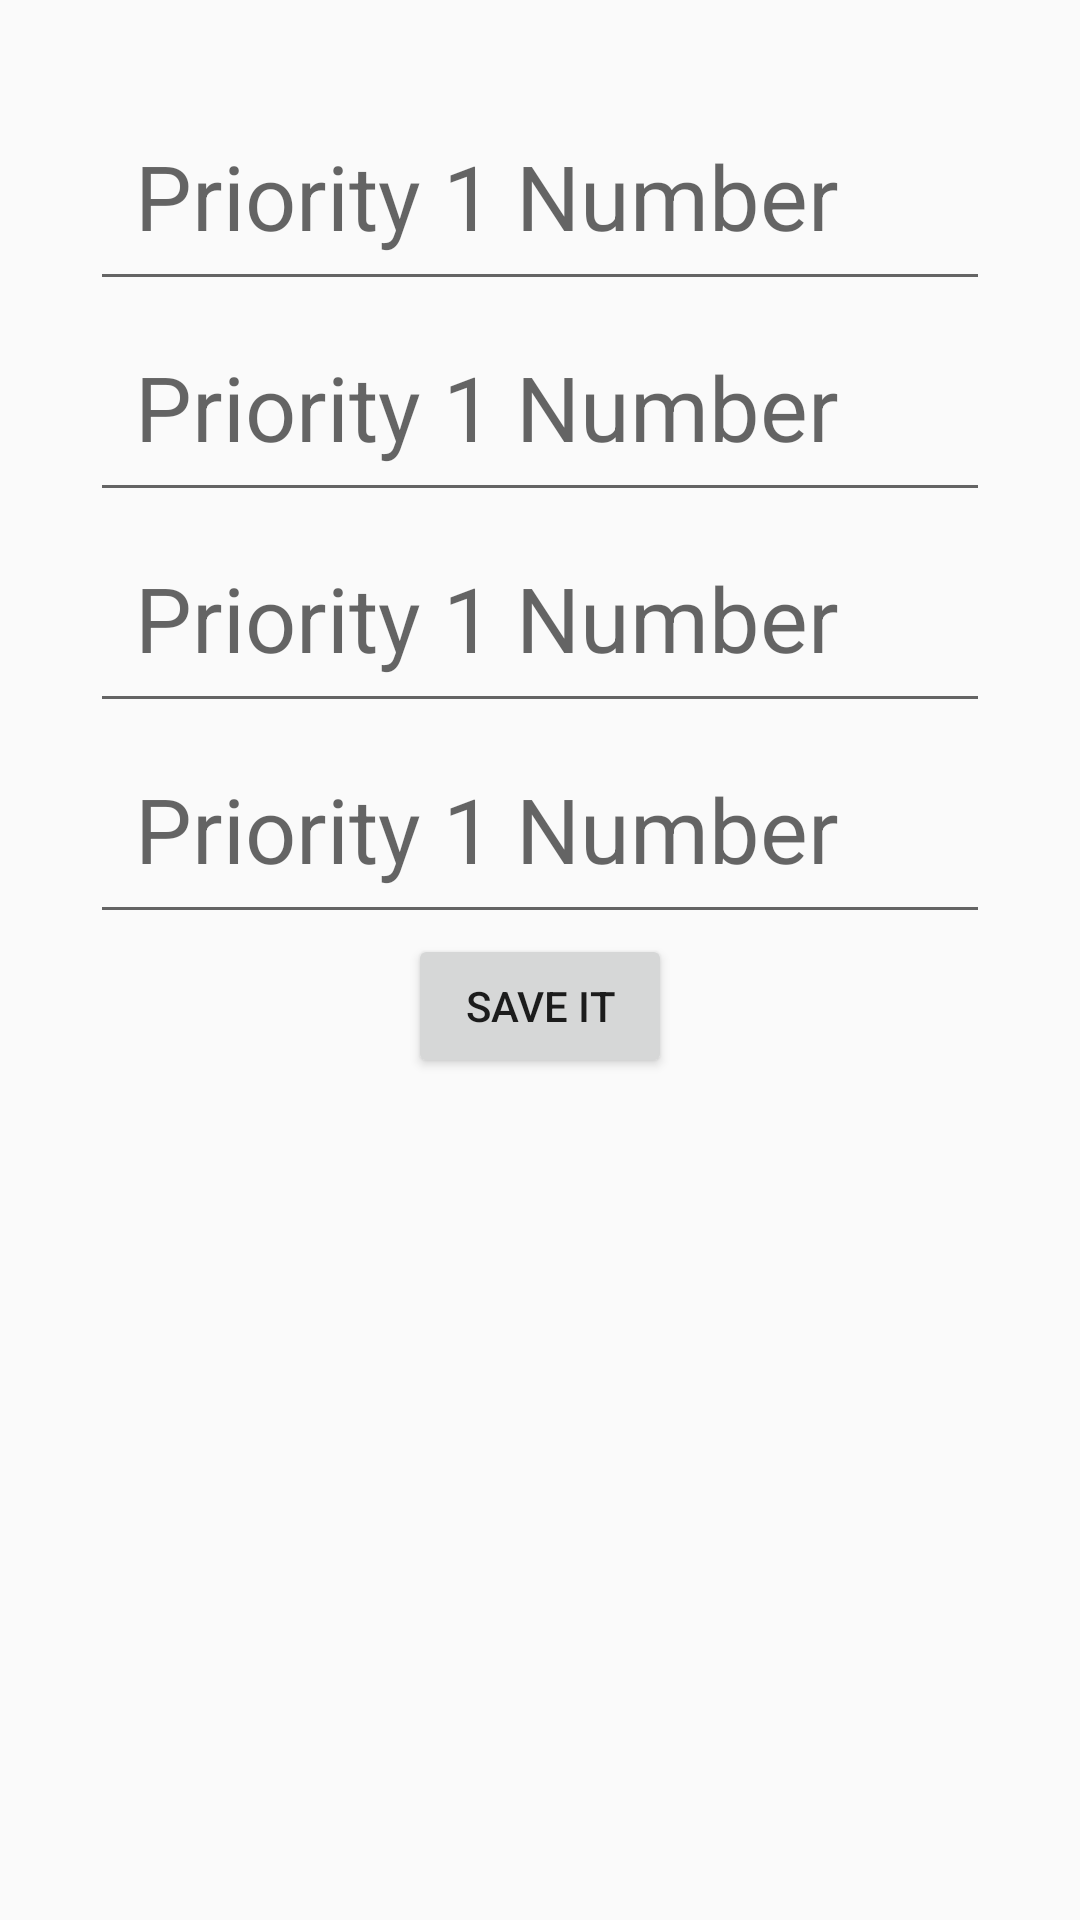

Produce the Android XML layout that renders to this screen, including the resource entries it uses.
<!-- AndroidManifest.xml: application theme AppTheme -->
<!-- res/layout/contacts.xml -->
<?xml version="1.0" encoding="utf-8"?>
<LinearLayout xmlns:android="http://schemas.android.com/apk/res/android"
    android:orientation="vertical" android:layout_width="360dp"
    android:padding="30dp"
    android:layout_height="match_parent">

    <EditText
        android:layout_width="match_parent"
        android:layout_height="wrap_content"
        android:inputType="number"
        android:ems="10"
        android:hint="Priority 1 Number"
        android:textSize="30sp"
        android:padding="15dp"
        android:id="@+id/pri1"
        android:layout_gravity="center_horizontal" />
    <EditText
        android:layout_width="match_parent"
        android:layout_height="wrap_content"
        android:inputType="number"
        android:ems="10"
        android:hint="Priority 1 Number"
        android:textSize="30sp"
        android:padding="15dp"
        android:id="@+id/pri2"
        android:layout_gravity="center_horizontal" />
    <EditText
        android:layout_width="match_parent"
        android:layout_height="wrap_content"
        android:inputType="number"
        android:ems="10"
        android:hint="Priority 1 Number"
        android:textSize="30sp"
        android:padding="15dp"
        android:id="@+id/pri3"
        android:layout_gravity="center_horizontal" />
    <EditText
        android:layout_width="match_parent"
        android:layout_height="wrap_content"
        android:inputType="number"
        android:ems="10"
        android:hint="Priority 1 Number"
        android:textSize="30sp"
        android:padding="15dp"
        android:id="@+id/pri4"
        android:layout_gravity="center_horizontal" />

    <Button
        android:layout_width="wrap_content"
        android:layout_height="wrap_content"
        android:text="Save It"
        android:id="@+id/save"
        android:layout_gravity="center_horizontal" />
</LinearLayout>
<!-- resources referenced by this layout -->
<resources>
  <style name="AppTheme" parent="Theme.AppCompat.Light.DarkActionBar">
          
          <item name="colorPrimary">@color/colorPrimary</item>
          <item name="colorPrimaryDark">@color/colorPrimaryDark</item>
          <item name="colorAccent">@color/colorAccent</item>
          <item name="android:progressDrawable">@mipmap/fo</item>
      </style>
  <color name="colorPrimary">#000000</color>
  <color name="colorPrimaryDark">#000000</color>
  <color name="colorAccent">#FF4081</color>
</resources>
